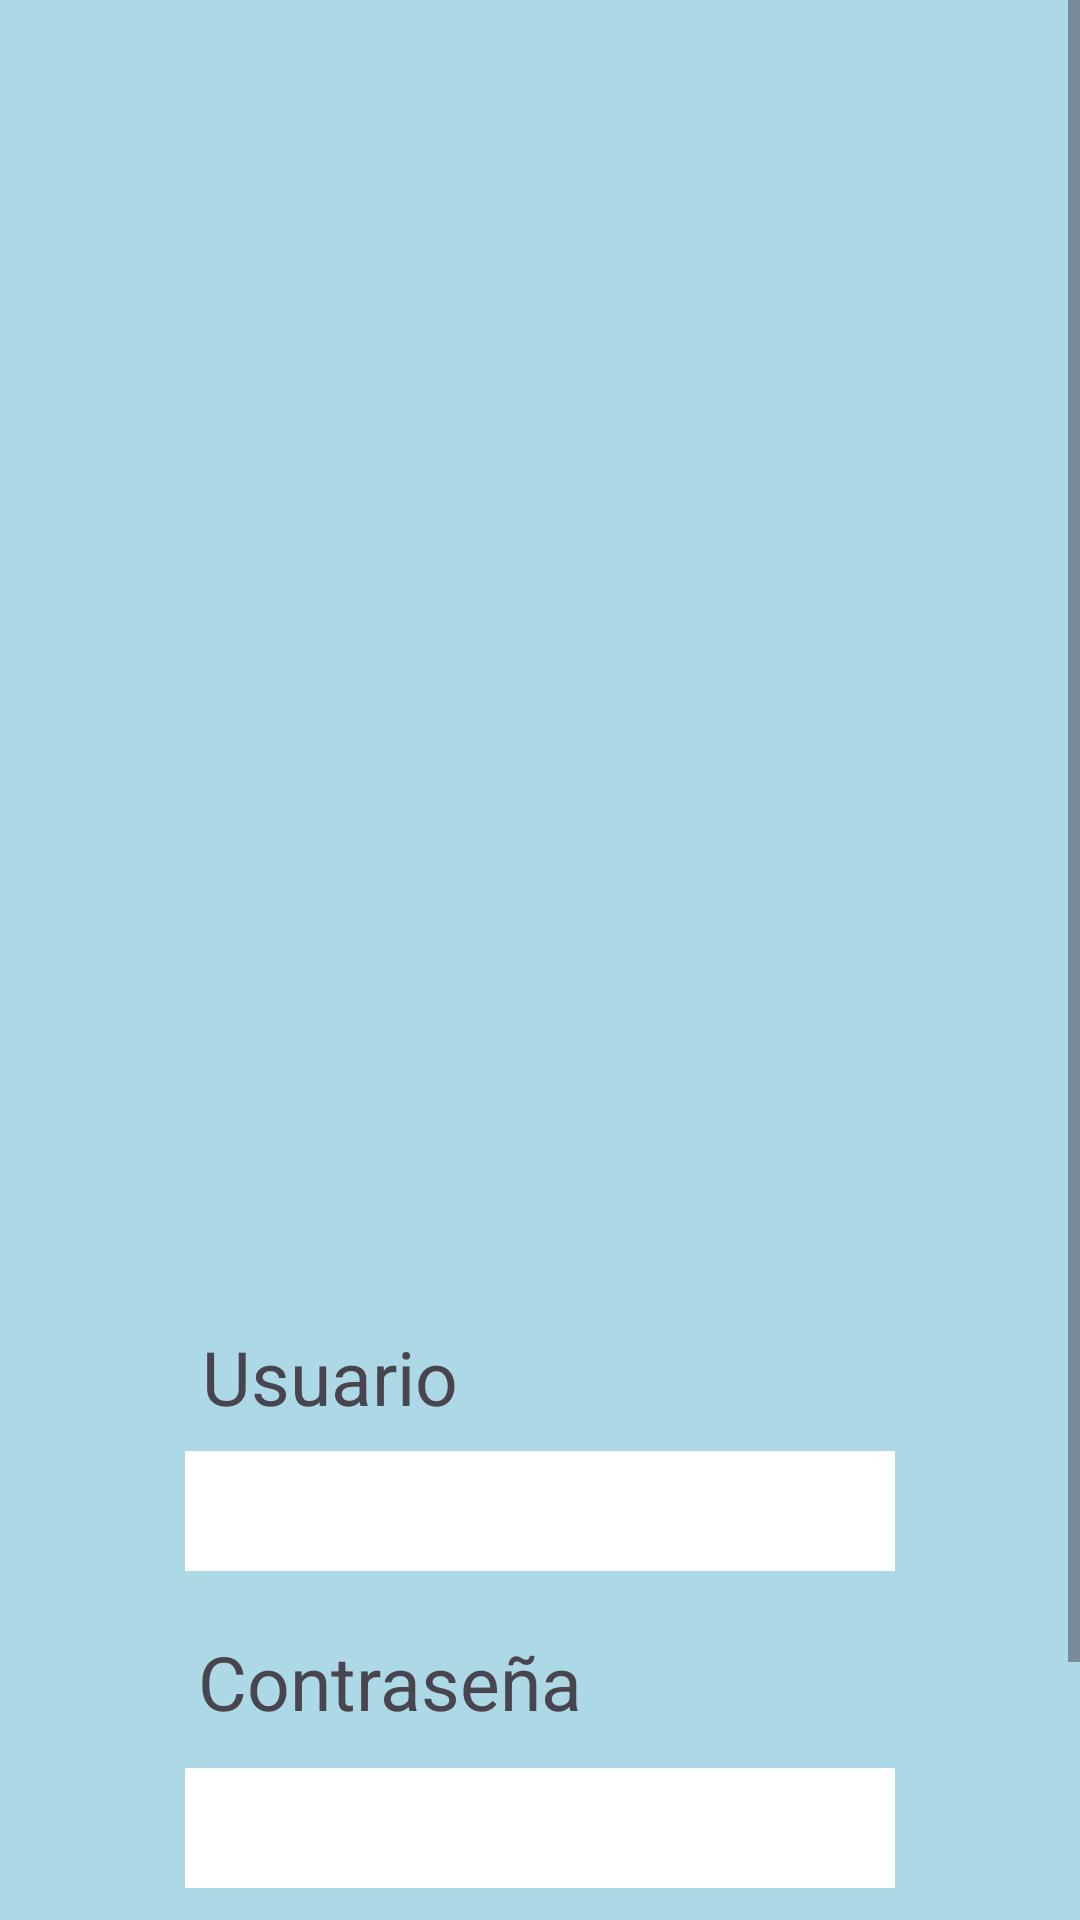

Produce the Android XML layout that renders to this screen, including the resource entries it uses.
<!-- AndroidManifest.xml: application theme Theme.SOUNDVault -->
<!-- res/layout/activity_main.xml -->
<ScrollView xmlns:android="http://schemas.android.com/apk/res/android"
    xmlns:app="http://schemas.android.com/apk/res-auto"
    xmlns:tools="http://schemas.android.com/tools"
    android:layout_width="match_parent"
    android:layout_height="match_parent"
    android:background="@color/lightBlue"
    tools:context=".MainActivity">

    <LinearLayout
        android:layout_width="match_parent"
        android:layout_height="wrap_content"
        android:orientation="vertical">

        

        <ImageView
            android:id="@+id/logoApp"
            android:layout_width="300dp"
            android:layout_height="300dp"
            android:layout_gravity="center"
            android:layout_marginTop="72dp"
            app:srcCompat="@drawable/logo" />

        <TextView
            android:id="@+id/nombreUsuario"
            android:layout_width="wrap_content"
            android:layout_height="wrap_content"
            android:layout_gravity="center"
            android:layout_marginTop="70dp"
            android:layout_marginEnd="70dp"
            android:layout_marginBottom="8dp"
            android:text="@string/textViewUsuario"
            android:textSize="25dp" />

        <EditText
            android:id="@+id/editTextTextPassword"
            android:layout_width="wrap_content"
            android:layout_height="40dp"
            android:layout_gravity="center"
            android:background="@color/white"
            android:ems="10"
            android:inputType="textPassword"
            android:textSize="20dp" />

        <TextView
            android:id="@+id/textView3"
            android:layout_width="wrap_content"
            android:layout_height="wrap_content"
            android:layout_gravity="center"
            android:layout_marginTop="20dp"
            android:layout_marginEnd="50dp"
            android:layout_marginBottom="12dp"
            android:text="@string/textViewContrasena"
            android:textSize="25dp" />

        <EditText
            android:id="@+id/editTextText"
            android:layout_width="wrap_content"
            android:layout_height="40dp"
            android:layout_gravity="center"
            android:background="@color/white"
            android:ems="10"
            android:inputType="text"
            android:textSize="20dp" />

        <LinearLayout
            android:layout_width="match_parent"
            android:layout_height="wrap_content"
            android:layout_marginTop="50dp"
            android:gravity="center"
            android:orientation="horizontal">

            <Button
                android:id="@+id/button"
                android:layout_width="150dp"
                android:layout_height="60dp"
                android:layout_gravity="center"
                android:layout_marginEnd="30dp"
                android:backgroundTint="@color/darkBlue"
                android:text="@string/iniciarSesion"
                android:textSize="25dp" />

            <Button
                android:id="@+id/button2"
                android:layout_width="150dp"
                android:layout_height="60dp"
                android:layout_gravity="center"
                android:backgroundTint="@color/darkBlue"
                android:text="@string/registrarse"
                android:textSize="25dp" />

        </LinearLayout>
    </LinearLayout>
</ScrollView>
<!-- resources referenced by this layout -->
<resources>
  <color name="darkBlue">#2A99BD</color>
  <color name="lightBlue">#ADD8E6</color>
  <color name="white">#FFFFFFFF</color>
  <string name="iniciarSesion">Inicio</string>
  <string name="registrarse">Registro</string>
  <string name="textViewContrasena">Contraseña</string>
  <string name="textViewUsuario">Usuario</string>
  <style name="Theme.SOUNDVault" parent="Base.Theme.SOUNDVault" />
  <style name="Base.Theme.SOUNDVault" parent="Theme.Material3.DayNight.NoActionBar">
          
          
      </style>
</resources>
